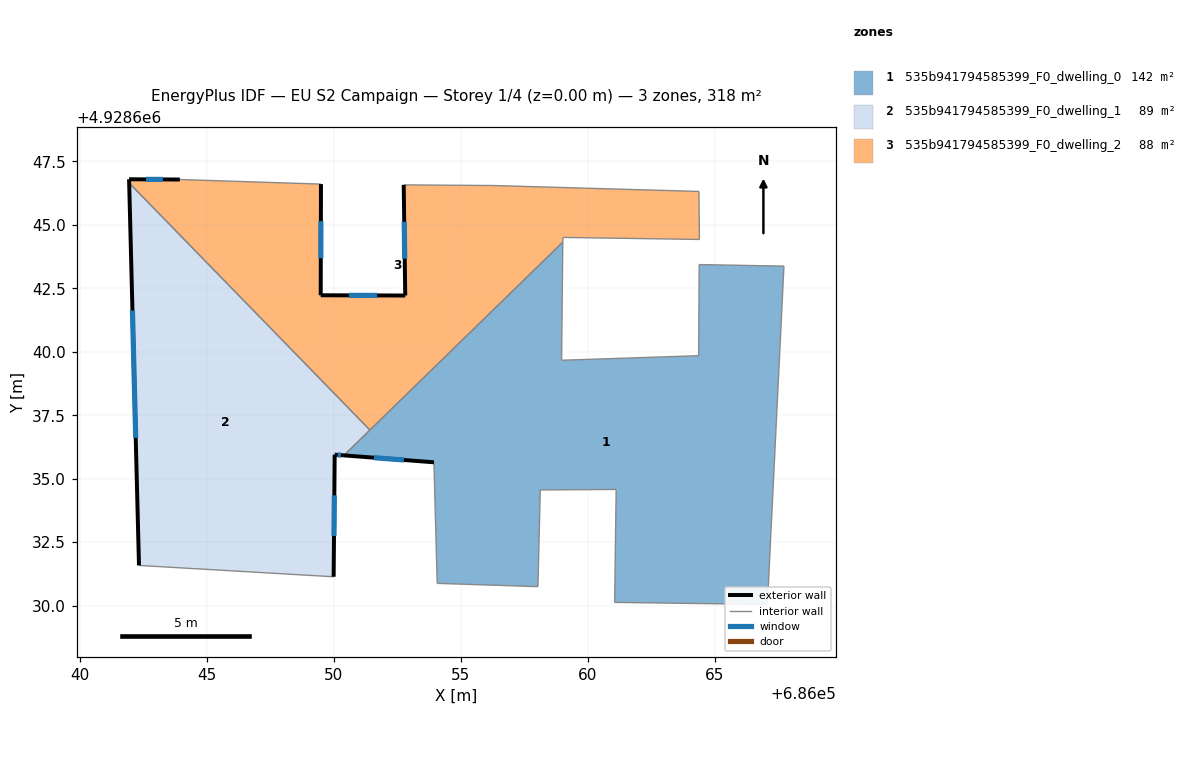
=== STOREY PLAN SPEC (per zone: floor XY polygon, exterior-wall plan segments, windows/doors) ===
zone 1: 535b941794585399_F0_dwelling_0  (141.6 m²)
  floor: (686067.73, 4928643.38) (686067.08, 4928630.05) (686061.06, 4928630.13) (686061.12, 4928634.58) (686058.13, 4928634.56) (686058.04, 4928630.75) (686054.07, 4928630.88) (686053.94, 4928635.65) (686050.40, 4928635.92) (686059.02, 4928644.32) (686058.97, 4928639.67) (686064.37, 4928639.85) (686064.39, 4928643.44)
  exterior wall: (686050.40, 4928635.92) – (686053.94, 4928635.65)  [3.6 m]
    window: (686051.58, 4928635.83) – (686052.76, 4928635.74)  [1.2 m²]
  interior walls: 13
zone 2: 535b941794585399_F0_dwelling_1  (88.9 m²)
  floor: (686041.94, 4928646.65) (686051.42, 4928636.92) (686050.40, 4928635.92) (686050.03, 4928635.95) (686049.99, 4928631.14) (686042.32, 4928631.58)
  exterior wall: (686050.03, 4928635.95) – (686050.40, 4928635.92)  [0.4 m]
    window: (686050.15, 4928635.94) – (686050.27, 4928635.93)  [0.1 m²]
  exterior wall: (686049.99, 4928631.14) – (686050.03, 4928635.95)  [4.8 m]
    window: (686050.00, 4928632.74) – (686050.02, 4928634.34)  [1.6 m²]
  exterior wall: (686041.94, 4928646.65) – (686042.32, 4928631.58)  [15.1 m]
    window: (686042.06, 4928641.63) – (686042.19, 4928636.61)  [5.0 m²]
  interior walls: 3
zone 3: 535b941794585399_F0_dwelling_2  (87.6 m²)
  floor: (686064.38, 4928646.32) (686064.40, 4928644.43) (686059.02, 4928644.51) (686059.02, 4928644.32) (686051.42, 4928636.92) (686041.94, 4928646.65) (686041.93, 4928646.80) (686043.93, 4928646.79) (686049.49, 4928646.61) (686049.48, 4928642.23) (686052.81, 4928642.22) (686052.75, 4928646.58) (686056.26, 4928646.55)
  exterior wall: (686041.93, 4928646.80) – (686041.94, 4928646.65)  [0.1 m]
  exterior wall: (686043.93, 4928646.79) – (686041.93, 4928646.80)  [2.0 m]
    window: (686043.26, 4928646.79) – (686042.60, 4928646.79)  [0.7 m²]
  exterior wall: (686049.48, 4928642.23) – (686049.49, 4928646.61)  [4.4 m]
    window: (686049.48, 4928643.69) – (686049.49, 4928645.15)  [1.5 m²]
  exterior wall: (686052.81, 4928642.22) – (686049.48, 4928642.23)  [3.3 m]
    window: (686051.70, 4928642.22) – (686050.59, 4928642.22)  [1.1 m²]
  exterior wall: (686052.75, 4928646.58) – (686052.81, 4928642.22)  [4.4 m]
    window: (686052.77, 4928645.12) – (686052.79, 4928643.67)  [1.5 m²]
  interior walls: 8

=== DERIVED (storey summary) ===
Building: EU S2 Campaign
Storey: 1 of 4  (floor level z = 0.00 m)
Storey gross floor area: 318.1 m²
Zones on this storey: 3
  - 535b941794585399_F0_dwelling_0: floor 141.6 m²; exterior wall 3.6 m (10.7 m²); 1 window(s) 1.2 m²; WWR 11.1%
  - 535b941794585399_F0_dwelling_1: floor 88.9 m²; exterior wall 20.3 m (60.8 m²); 3 window(s) 6.8 m²; WWR 11.1%
  - 535b941794585399_F0_dwelling_2: floor 87.6 m²; exterior wall 14.2 m (42.6 m²); 4 window(s) 4.7 m²; WWR 11.0%
Zone adjacency (shared interzone walls):
  - 535b941794585399_F0_dwelling_0 ↔ 535b941794585399_F0_dwelling_1
  - 535b941794585399_F0_dwelling_0 ↔ 535b941794585399_F0_dwelling_2
  - 535b941794585399_F0_dwelling_1 ↔ 535b941794585399_F0_dwelling_2